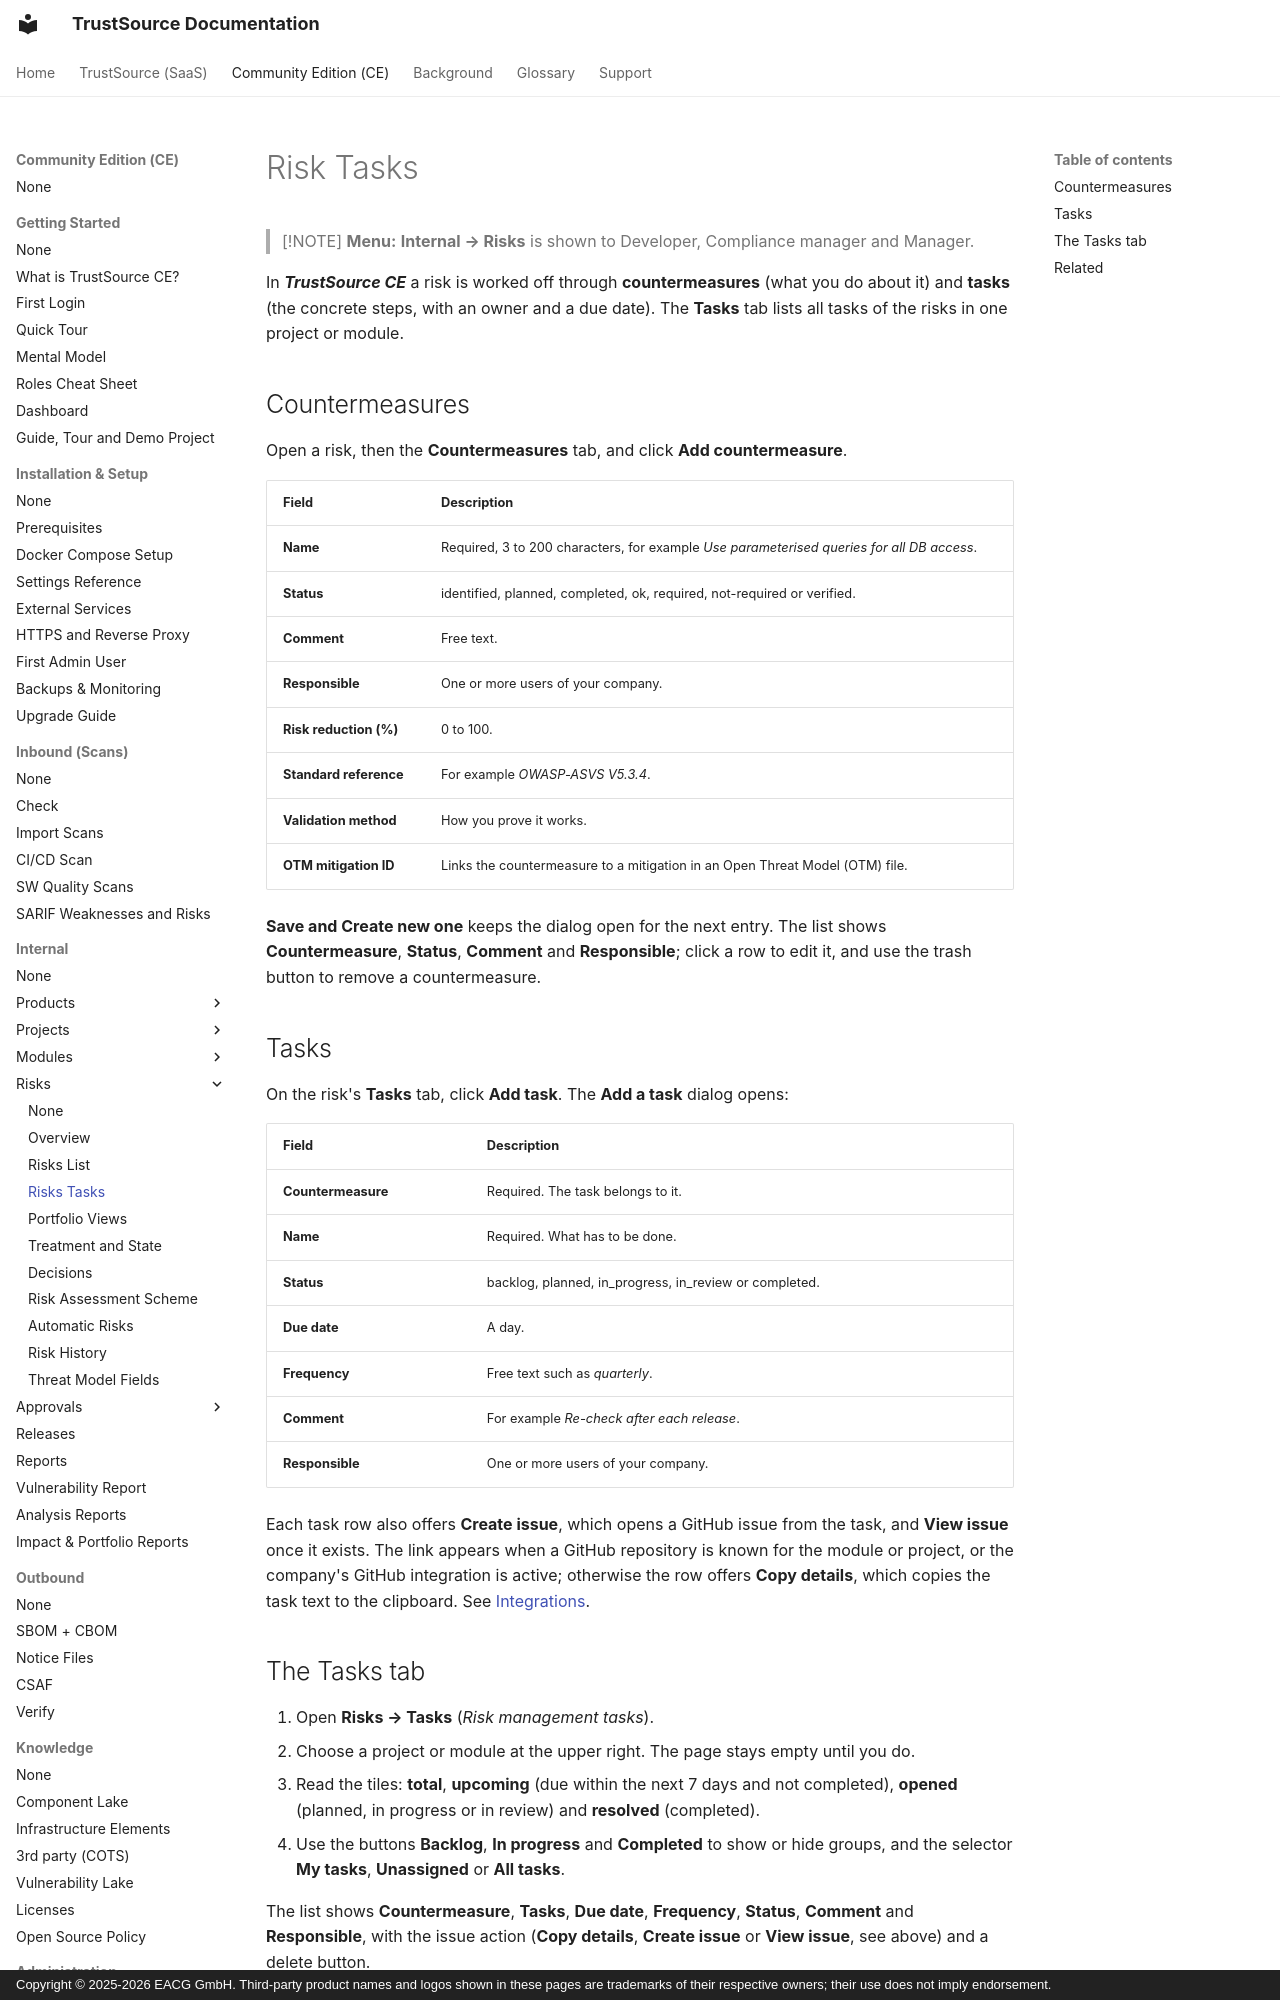

repository: TrustSource/ts-docs · page: ce/03-internal/05-risks/03-risks-tasks/index.html · generator: mkdocs · copyright: Copyright © 2025-2026 EACG GmbH. Third-party product names and logos shown in these pages are trademarks of their respective owners; their use does not imply endorsement.

# Risk Tasks

> [!NOTE]
> **Menu:** **Internal → Risks** is shown to Developer, Compliance manager and Manager.

In ***TrustSource CE*** a risk is worked off through **countermeasures** (what you do about it) and **tasks** (the concrete steps, with an owner and a due date). The **Tasks** tab lists all tasks of the risks in one project or module.

## Countermeasures

Open a risk, then the **Countermeasures** tab, and click **Add countermeasure**.

| Field | Description |
|---|---|
| **Name** | Required, 3 to 200 characters, for example *Use parameterised queries for all DB access*. |
| **Status** | identified, planned, completed, ok, required, not-required or verified. |
| **Comment** | Free text. |
| **Responsible** | One or more users of your company. |
| **Risk reduction (%)** | 0 to 100. |
| **Standard reference** | For example *OWASP-ASVS V5.3.4*. |
| **Validation method** | How you prove it works. |
| **OTM mitigation ID** | Links the countermeasure to a mitigation in an Open Threat Model (OTM) file. |

**Save and Create new one** keeps the dialog open for the next entry. The list shows **Countermeasure**, **Status**, **Comment** and **Responsible**; click a row to edit it, and use the trash button to remove a countermeasure.
